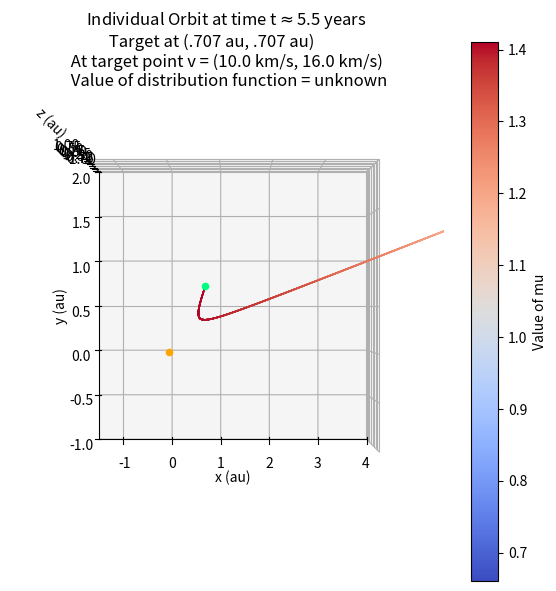

Reproduce this figure in Python.
import numpy as np
import matplotlib.pyplot as plt
import matplotlib
from scipy.integrate import odeint
import scipy
from mpl_toolkits import mplot3d
from tqdm import tqdm

# MODE LIST
# 1 = generate a list of trajectories that come within proximity
# 2 = plot an individual trajectory traced backward from point of interest
# 3 = generate phase space diagram
mode = 2

# Value for 1 au (astronomical unit) in meters
au = 1.496*10**11
msolar = 1.98847*10**30 # mass of the sun in kg
G = 6.6743*10**(-11) # value for gravitational constant in SI units
# one year in s = 3.156e7 s
# Note to self: solar maximum in April 2014
oneyear = 3.156*10**7

# 120749800 for first force free
# 226250200 for second force free
finalt = 173500000 # time to start backtracing
#6.36674976e9 force free for cosexprp
tstep = 10000 # general time resolution
tstepclose = 400 # time resolution for close regime
tstepfar = 200000 # time resolution for far regime
phase = 0 # phase for implementing rotation of target point around sun

# Location of the sun in [x,y,z] - usually this will be at 0, but this makes it flexible just in case
# Second line is location of the point of interest in the same format (which is, generally, where we want IBEX to be)
sunpos = np.array([0,0,0])
ibexpos = np.array([.707*au, .707*au, 0])
# implementation of target point that orbits around the sun
#ibexpos = np.array([np.cos(np.pi*finalt/oneyear + phase)*au, np.sin(np.pi*finalt/oneyear + phase)*au, 0])


# INITIAL CONDITIONS for both position and velocity (in SI units - m and m/s)
ttotal = 7000000000
if mode==1:
    t = np.arange(0, ttotal, tstep)
if mode==2:
    t = np.arange(finalt, -2000000000, -tstep)
tscale = int(.7*ttotal/tstep)
#tscale = 0

if mode==1:
    yres = au/300
    zres = au/2
    yics = np.arange(.205*au, .265*au, yres)
    #yics = np.array([.2913*au])
    zics = np.arange(1*au, 20*au, zres)
    xic = 1000*au

    vxres = 400
    vyres = 5
    vxics = np.arange(-29000, -23000, vxres)
    #vyics = np.arange(-25, 0, vyres)
    vyics = np.array([0])
    vx0 = -26000
    vy0 = 0
    vz0 = 0

# Initial Conditions for orbit starting at point of interest for backtracing
xstart = ibexpos[0]
ystart = ibexpos[1]
zstart = ibexpos[2]

# Multiple sets of initial vx/vy conditions for convenience
# In order of how I use them - direct, indirect, center, extra one for zoomed testing
#vxstart = np.arange(-50000, -15000, 300)
#vystart = np.arange(-25000, 10000, 300)
#vxstart = np.arange(400, 2500, 20)
#vystart = np.arange(29500, 48000, 180)
#vxstart = np.arange(-25000, 25000, 500)
#vystart = np.arange(-25000, 25000, 500)
vxstart = np.arange(-35000, 25000, 600)
vystart = np.arange(-10000, 30000, 400)
vzstart = 0
if mode==3:
    startt = finalt
    lastt = -2000000000
    tmid = startt - 200000000 # time at which we switch from high resolution to low resolution - a little more than half of a cycle
    tclose = np.arange(startt, tmid, -tstepclose) # high resolution time array (close regime)
    tfar = np.arange(tmid, lastt, -tstepfar) # low resolution time array (far regime)
    t = np.concatenate((tclose, tfar))
    mode3dt = startt-lastt



def radPressure(t):
    # dummy function to model radiation pressure
    # takes the time as input and returns the radiation pressure function at that time
    #return (np.sin(2*np.pi*(t/347000000)))**2 + .5
    #return .7
    return 0


# extra radiation pressure functions for overlayed plots
def rp2(t):
    return .7

def rp3(t):
    return (np.sin(2*np.pi*(t/347000000)))**2

def rp4(t):
    return .5 + (np.sin(2*np.pi*(t/347000000)))**2

def rp5(t):
    return .5 + (np.sin(np.pi*(t/347000000)))**2

def rp6(t):
    # taken from eq. 8 in https://articles.adsabs.harvard.edu/pdf/1995A%26A...296..248R
    omegat = 2*np.pi/(3.47*10**(8))*t
    return .75 + .243*np.cos(omegat - np.pi)*np.exp(np.cos(omegat - np.pi))

def dr_dt(x,t,rp):
    # integrating differential equation for gravitational force. x[0:2] = x,y,z and x[3:5] = vx,vy,vz
    # dx0-2 = vx, vy, and vz, dx3-5 = ax, ay, and az
    r = np.sqrt((sunpos[0]-x[0])**2 + (sunpos[1]-x[1])**2 + (sunpos[2]-x[2])**2)
    dx0 = x[3]
    dx1 = x[4]
    dx2 = x[5]
    dx3 = (msolar*G/(r**3))*(sunpos[0]-x[0])*(1-rp(t))
    dx4 = (msolar*G/(r**3))*(sunpos[1]-x[1])*(1-rp(t))
    dx5 = (msolar*G/(r**3))*(sunpos[2]-x[2])*(1-rp(t))
    return [dx0, dx1, dx2, dx3, dx4, dx5]


# velocity scanning code
if mode==1:
    trajs = np.zeros((t.size,6,yics.size*vxics.size*vyics.size))
    storeyic = np.array([])
    storevxic = np.array([])
    storevyic = np.array([])
    storefinalvx = np.array([])
    storefinalvy = np.array([])
    storet = np.array([])
    for i in range(yics.size):
        for j in range(vxics.size):
            for q in range(vyics.size):
                init = [xic, yics[i], 0, vxics[j], vyics[q], vz0]
                trajs[:,:,(i)*(vxics.size * vyics.size) + (j)*vyics.size + (q)] = odeint(dr_dt, init, t, args=(rp3,))
                for k in range(t.size - tscale):
                    rnew = np.sqrt((trajs[k+tscale,0,(i)*(vxics.size * vyics.size) + (j)*vyics.size + (q)]-ibexpos[0])**2 
                    + (trajs[k+tscale,1,(i)*(vxics.size * vyics.size) + (j)*vyics.size + (q)]-ibexpos[1])**2 
                    + (trajs[k+tscale,2,(i)*(vxics.size * vyics.size) + (j)*vyics.size + (q)]-ibexpos[2])**2)
                    rold = np.sqrt((trajs[k+tscale-1,0,(i)*(vxics.size * vyics.size) + (j)*vyics.size + (q)]-ibexpos[0])**2 
                    + (trajs[k+tscale-1,1,(i)*(vxics.size * vyics.size) + (j)*vyics.size + (q)]-ibexpos[1])**2 
                    + (trajs[k+tscale-1,2,(i)*(vxics.size * vyics.size) + (j)*vyics.size + (q)]-ibexpos[2])**2)
                    thresh = .01*au
                    if rnew >= thresh and rold < thresh:
                        print(trajs[k+tscale-1,:,(i)*(vxics.size * vyics.size) + (j)*vyics.size + (q)])
                        print(t[k+tscale-1])
                        print(yics[i])
                        print(vxics[j])
                        print(vyics[q])
                        storeyic = np.append(storeyic, [yics[i]])
                        storevxic = np.append(storevxic, [vxics[j]])
                        storevyic = np.append(storevyic, [vyics[q]])
                        storefinalvx = np.append(storefinalvx, [trajs[k+tscale-1, 3, (i)*(vxics.size * vyics.size) + (j)*vyics.size + (q)]])
                        storefinalvy = np.append(storefinalvy, [trajs[k+tscale-1, 4, (i)*(vxics.size * vyics.size) + (j)*vyics.size + (q)]])
                        storet = np.append(storet, t[k+tscale-1])
                        print('-------------------------')


# code for tracking phase space at distance of x = 100 au away
if mode==3:
    farvx = np.array([])
    farvy = np.array([])
    fart = np.array([])
    maxwcolor = np.array([])
    backtraj = np.zeros((t.size, 6))
    for i in tqdm(range(vxstart.size)): # displays progress bars for both loops to measure progress
        for j in tqdm(range(vystart.size)):
            init = [xstart, ystart, zstart, vxstart[i], vystart[j], vzstart]
            # calculating trajectories for each initial condition in phase space given
            backtraj[:,:] = odeint(dr_dt, init, t, args=(rp6,))
            if any(np.sqrt((backtraj[:,0]-sunpos[0])**2 + (backtraj[:,1]-sunpos[1])**2 + (backtraj[:,2]-sunpos[2])**2) <= .00465*au):
                # tells the code to not consider the trajectory if it at any point intersects the width of the sun
                continue
            for k in range(t.size - tclose.size):
                if backtraj[k+tclose.size,0] >= 100*au and backtraj[k-1+tclose.size,0] <= 100*au:
                    # adjusting the indexing to avoid checking in the close regime
                    kn = k+tclose.size
                    # printing phase space information as the trajectory passes through x = 100 au
                    #print(backtraj[kn-1,:])
                    #print(t[kn-1])
                    # radius in paper given to be 14 km/s
                    # only saving initial conditions corresponding to points that lie within this Maxwellian at x = 100 au
                    #if backtraj[k-1,3,(i)*vystart.size + (j)] <= -22000 and backtraj[k-1,3,(i)*vystart.size + (j)] >= -40000 and backtraj[k-1,4,(i)*vystart.size + (j)] <= 14000 and backtraj[k-1,4,(i)*vystart.size + (j)] >= -14000:
                    if np.sqrt((backtraj[kn-1,3]+26000)**2 + (backtraj[kn-1,4])**2 + (backtraj[kn-1,5])**2) <= 14000:
                        omt = 2*np.pi/(3.47*10**(8))*t[0:kn+1]
                        # function for the photoionization rate at each point in time
                        PIrate2 = 10**(-7)*(1 + .7/(np.e + 1/np.e)*(np.cos(omt - np.pi)*np.exp(np.cos(omt - np.pi)) + 1/np.e))
                        r1 = 1*au # reference radius
                        currentrad = np.sqrt((sunpos[0]-backtraj[0:kn+1,0])**2 + (sunpos[1]-backtraj[0:kn+1,1])**2 + (sunpos[2]-backtraj[0:kn+1,2])**2)
                        # calculating the component of the radial unit vector in each direction at each point in time
                        nrvecx = (-sunpos[0]+backtraj[0:kn+1,0])/currentrad
                        nrvecy= (-sunpos[1]+backtraj[0:kn+1,1])/currentrad
                        nrvecz = (-sunpos[2]+backtraj[0:kn+1,2])/currentrad
                        # calculating the magnitude of v_r at each point in time
                        currentvr = backtraj[0:kn+1,3]*nrvecx[0:kn+1] + backtraj[0:kn+1,4]*nrvecy[0:kn+1] + backtraj[0:kn+1,5]*nrvecz[0:kn+1]
                        # integrand for the photoionization losses
                        btintegrand = PIrate2/currentvr*(r1/currentrad)**2
                        # calculation of attenuation factor
                        attfact = scipy.integrate.simps(btintegrand, currentrad)
                        farvx = np.append(farvx, [backtraj[0,3]])
                        farvy = np.append(farvy, [backtraj[0,4]])
                        fart = np.append(fart, [startt - t[kn-1]])
                        # calculating value of phase space density based on the value at the crossing of x = 100 au
                        maxwcolor = np.append(maxwcolor, [np.exp(-np.abs(attfact))*np.exp(-((backtraj[kn-1,3]+26000)**2 + backtraj[kn-1,4]**2)/(5327)**2)])
                        break
                    break


# single trajectory plotting code
if mode==2:
    init = [ibexpos[0], ibexpos[1], ibexpos[2], 10000, 16000, 0]
    singletraj = odeint(dr_dt, init, t, args=(rp6,))
    trackrp = np.zeros(t.size)
    Ltrack = np.zeros(t.size)
    Evartrack = np.zeros(t.size)
    Etrack = np.zeros(t.size)
    rtrack = np.zeros(t.size)
    for k in tqdm(range(t.size)):
        trackrp[k] = rp6(t[k]) # calculating the value of the radiation pressure at each time point
        """rmag = np.sqrt((sunpos[0]-singletraj[k,0])**2 + (sunpos[1]-singletraj[k,1])**2 + (sunpos[2]-singletraj[k,2])**2)
        rtrack[k] = rmag
        vmag = np.sqrt(singletraj[k,3]**2 + singletraj[k,4]**2 + singletraj[k,5]**2)

        rvec = (singletraj[k,0:3]-sunpos)/rmag
        rxv = np.cross(singletraj[k,0:3], singletraj[k,3:6])
        Ltrack[k] = np.sqrt(rxv[0]**2 + rxv[1]**2 + rxv[2]**2)

        vdotr = rvec[0]*singletraj[k,3] + rvec[1]*singletraj[k,4] + rvec[2]*singletraj[k,5]
        Evartrack[k] = Evartrack[k-1] + (t[k]-t[k-1])*rp6(t[k])*vdotr/(rmag**2)
        Etrack[k] = (vmag**2)/2 - G*msolar/rmag - G*msolar*Evartrack[k]"""
        if np.sqrt((singletraj[k,0]-sunpos[0])**2 + (singletraj[k,1]-sunpos[1])**2 + (singletraj[k,2]-sunpos[2])**2) <= .00465*au:
            # checking if the orbit is too close to the sun
            print("Orbit too close to sun")
            break
        if singletraj[k,0] >= 100*au:
            print(singletraj[k-1,:])
            print(t[k-1])
            Etrack = Etrack[:k]
            t = t[:k]
            rtrack = rtrack[:k]
            Ltrack = Ltrack[:k]
            break

print('Finished')

if mode==2:
    zer = [0]
    fig3d = plt.figure()
    fig3d.set_figwidth(7)
    fig3d.set_figheight(7)
    ax3d = plt.axes(projection='3d')
    # plotting the trajectory as a series of scatter plot points colored by radiation pressure
    scatterplot = ax3d.scatter3D(singletraj[:,0]/au, singletraj[:,1]/au, singletraj[:,2]/au, c=trackrp[:], cmap='coolwarm', s=.02, vmin=(.75-.243/np.e), vmax=(.75+.243*np.e))
    cb = fig3d.colorbar(scatterplot)
    cb.set_label('Value of mu')
    #ax3d.plot3D(trajs[:,0,1], trajs[:,1,1], trajs[:,2,1], 'gold', linestyle='--')
    #ax3d.plot3D(trajs[:,0,2], trajs[:,1,2], trajs[:,2,2], 'forestgreen', linestyle=':')
    #ax3d.plot3D(trajs[:,0,3], trajs[:,1,3], trajs[:,2,3], 'firebrick', linestyle='-.')
    ax3d.scatter3D(zer,zer,zer,c='orange')
    ax3d.scatter3D([ibexpos[0]/au],[ibexpos[1]/au],[ibexpos[2]/au], c='springgreen')
    ax3d.set_xlabel("x (au)")
    ax3d.set_ylabel("y (au)")
    ax3d.set_zlabel("z (au)")
    ax3d.set_xlim3d(left = -1.5, right = 4)
    ax3d.set_ylim3d(bottom = -1, top = 2)
    ax3d.set_zlim3d(bottom = -1, top = 1)
    ax3d.view_init(90,270)
    ax3d.set_title("Individual Orbit at time t$\\approx$5.5 years \n Target at (.707 au, .707 au) \
        \n At target point v = (10.0 km/s, 16.0 km/s) \n Value of distribution function = unknown",fontsize=12)
    plt.show()

    """f, (ax1, ax2, ax3) = plt.subplots(3, sharex=True)
    l1, = ax1.plot(t,Etrack, color='r')
    l2, = ax2.plot(t,Ltrack, color='b')
    l3, = ax3.plot(t,rtrack, color='y')
    ax1.legend((l1, l2, l3), ('Adjusted Specific Energy', 'Magnitude of Angular Momentum', 'Radius'), loc='upper left')
    f.subplots_adjust(hspace=.0)
    f.set_size_inches(8,4)
    plt.setp([a.get_xticklabels() for a in f.axes[:-1]], visible=False)
    plt.show()"""

if mode==1:
    attribs = np.vstack((storefinalvx, storefinalvy, storet))
    print(attribs.size)
    attribs = attribs[:, attribs[2,:].argsort()]
    vxtot = 0
    vytot = 0
    ttot = 0
    count = 0
    for i in range (storet.size):
        print(i, '|', attribs[0,i], '|', attribs[1,i], '|', attribs[2,i])
        if storefinalvy[i]<0:
            vxtot = vxtot + storefinalvx[i]
            vytot = vytot + storefinalvy[i]
            ttot = ttot + storet[i]
            count = count + 1

    vxavg = vxtot/count
    vyavg = vytot/count
    tavg = ttot/count
    print('~~~~~~~~~~~~~~~~~~~~~')
    print(vxavg, '||', vyavg, '||', tavg)

if mode==3:
    # writing data to a file - need to change each time or it will overwrite previous file
    #file = open("C:/Users/lucas/OneDrive/Documents/Dartmouth/HSResearch/datafiles/cosexprp_pi2_1p735e8_indirect_cosexppi_loctest.txt", 'w')
    file = open("/Users/ldyke/Desktop/Dartmouth/HSResearch/Code/Kepler/Python Orbit Code/datafiles/cosexprp_pi4_1p735e8_indirect_cosexppi_loctest.txt", "w")
    for i in range(farvx.size):
        file.write(str(farvx[i]/1000) + ',' + str(farvy[i]/1000) + ',' + str(maxwcolor[i]) + '\n')
    file.close()

    # plotting a scatterplot of vx and vy at the target point, colored by the phase space density
    f = plt.figure()
    f.set_figwidth(10)
    f.set_figheight(6)
    plt.scatter(farvx[:]/1000, farvy[:]/1000, c=maxwcolor[:], marker='o', cmap='plasma')
    cb = plt.colorbar()
    #cb.set_label('Time at which orbit passes through 100 au (s)')
    #cb.set_label('Travel Time from 100 au to Point of Interest (s)')
    cb.set_label('PDF(r,v,t)')
    plt.xlabel("vx at Target in km/s")
    plt.ylabel("vy at Target in km/s")
    #plt.suptitle('Phase Space population at x = 100 au reaching initial position at t = 5700000000 s')
    plt.suptitle('Phase space population at target (t $\\approx$ 5.5 years) drawn from Maxwellian at 100 au centered on vx = -26 km/s')
    #plt.title('Target (-.97au, .2au): vx range -51500 m/s to -30500 m/s, vy range -30000 m/s to 30000 m/s')
    plt.title('Target at (.707 au, .707 au), Time Resolution Close to Target = 400 s')
    #plt.title('Initial test distribution centered on vx = -41.5 km/s, vy = -1.4 km/s')
    plt.show()
    

    # plotting a contour whose levels are values of the phase space density
    """f = plt.figure()
    f.set_figwidth(9)
    f.set_figheight(6)
    levels = [.001, .01, .1, .2, .3, .4, .5, .6, .7, .8, .9, .95, .98, 1.0]
    plt.tricontour(farvx[:]/1000, farvy[:]/1000, maxwcolor[:], levels)
    cb = plt.colorbar()
    cb.set_label('f(r,v,t)')
    plt.xlabel("vx at Target in km/s")
    plt.ylabel("vy at Target in km/s")
    #plt.suptitle('Phase Space population at x = 100 au reaching initial position at t = 5700000000 s')
    plt.suptitle('Phase space population at target (t = 6.246e9 s) drawn from Maxwellian at 100 au centered on vx = -26 km/s')
    #plt.title('Target (-.97au, .2au): vx range -51500 m/s to -30500 m/s, vy range -30000 m/s to 30000 m/s')
    plt.title('Target at (.707 au, .707 au)')
    #plt.title('Initial test distribution centered on vx = -41.5 km/s, vy = -1.4 km/s')
    plt.show()"""
